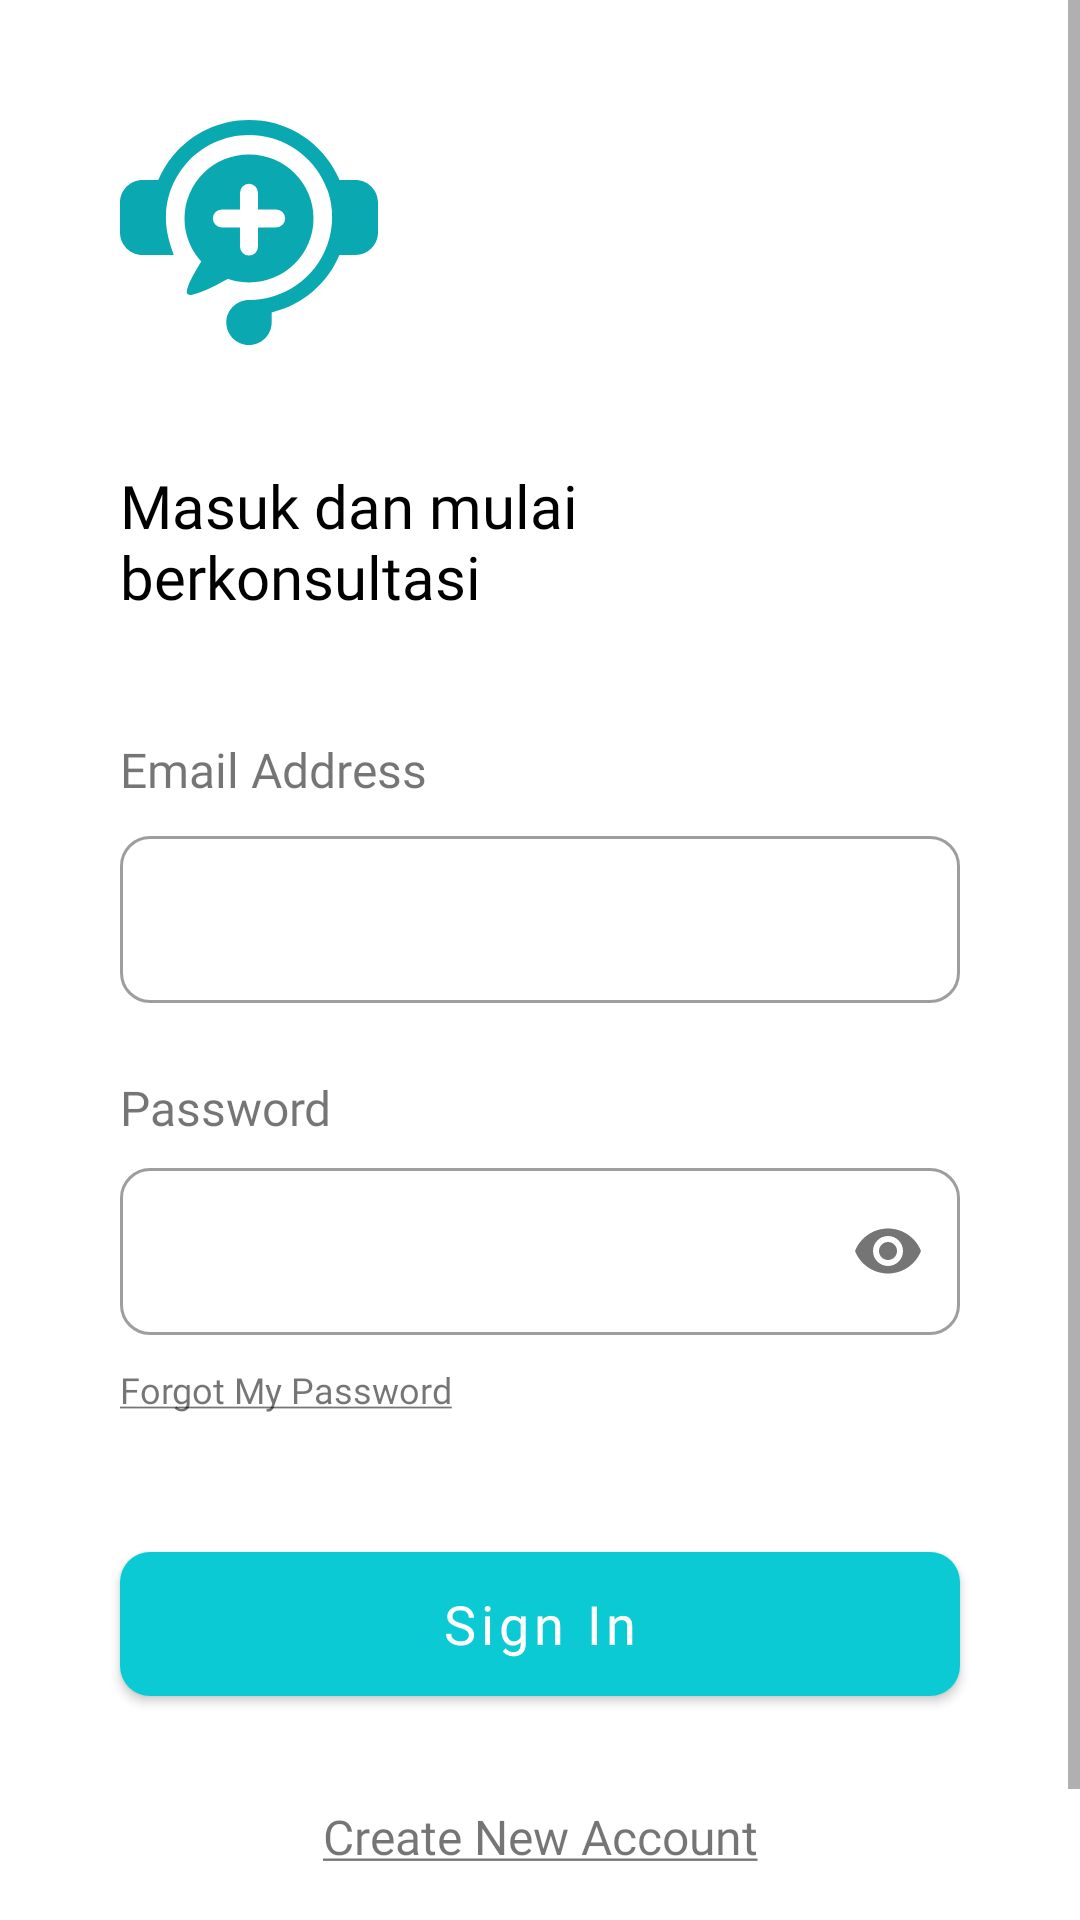

Produce the Android XML layout that renders to this screen, including the resource entries it uses.
<!-- AndroidManifest.xml: application theme Theme.ExerciseProject.NoActionBar -->
<!-- res/layout/activity_sign_in.xml -->
<?xml version="1.0" encoding="utf-8"?>
<ScrollView xmlns:android="http://schemas.android.com/apk/res/android"
    xmlns:app="http://schemas.android.com/apk/res-auto"
    xmlns:tools="http://schemas.android.com/tools"
    android:layout_width="match_parent"
    android:layout_height="match_parent"
    tools:context=".ui.activity.signin.SignInActivity">

    <androidx.constraintlayout.widget.ConstraintLayout
        android:layout_width="match_parent"
        android:layout_height="wrap_content">

        <com.google.android.material.imageview.ShapeableImageView
            android:id="@+id/imageView4"
            android:layout_width="wrap_content"
            android:layout_height="wrap_content"
            android:layout_marginStart="40dp"
            android:layout_marginTop="40dp"
            app:layout_constraintStart_toStartOf="parent"
            app:layout_constraintTop_toTopOf="parent"
            app:srcCompat="@drawable/ic_logo" />

        <com.google.android.material.textview.MaterialTextView
            android:id="@+id/textView2"
            android:layout_width="0dp"
            android:layout_height="wrap_content"
            android:layout_marginStart="40dp"
            android:layout_marginTop="40dp"
            android:layout_marginEnd="80dp"
            android:fontFamily="@font/nunito_semibold"
            android:text="@string/txt_masuk_dan_mulai_berkonsultasi"
            android:textColor="@color/black"
            android:textSize="20sp"
            app:layout_constraintEnd_toEndOf="parent"
            app:layout_constraintStart_toStartOf="parent"
            app:layout_constraintTop_toBottomOf="@+id/imageView4" />

        <com.google.android.material.textview.MaterialTextView
            android:id="@+id/textView3"
            android:layout_width="wrap_content"
            android:layout_height="wrap_content"
            android:layout_marginStart="40dp"
            android:layout_marginTop="40dp"
            android:fontFamily="@font/nunito_regular"
            android:text="@string/txt_input_layout_email_address"
            android:textSize="16sp"
            app:layout_constraintStart_toStartOf="parent"
            app:layout_constraintTop_toBottomOf="@+id/textView2" />

        <com.google.android.material.textfield.TextInputLayout
            android:id="@+id/txt_layout_email"
            style="@style/Widget.MaterialComponents.TextInputLayout.OutlinedBox"
            android:layout_width="match_parent"
            android:layout_height="wrap_content"
            android:layout_marginStart="40dp"
            android:layout_marginTop="6dp"
            android:layout_marginEnd="40dp"
            app:boxCornerRadiusBottomEnd="10dp"
            app:boxCornerRadiusBottomStart="10dp"
            app:boxCornerRadiusTopEnd="10dp"
            app:boxCornerRadiusTopStart="10dp"
            app:layout_constraintEnd_toEndOf="parent"
            app:layout_constraintStart_toStartOf="parent"
            app:layout_constraintTop_toBottomOf="@+id/textView3">

            <com.google.android.material.textfield.TextInputEditText
                android:id="@+id/txt_input_layout_email"
                android:layout_width="match_parent"
                android:layout_height="wrap_content"
                android:fontFamily="@font/nunito_regular"
                android:inputType="textEmailAddress" />

        </com.google.android.material.textfield.TextInputLayout>

        <com.google.android.material.textview.MaterialTextView
            android:id="@+id/textView4"
            android:layout_width="wrap_content"
            android:layout_height="wrap_content"
            android:layout_marginStart="40dp"
            android:layout_marginTop="24dp"
            android:fontFamily="@font/nunito_regular"
            android:text="@string/txt_input_layout_password"
            android:textSize="16sp"
            app:layout_constraintStart_toStartOf="parent"
            app:layout_constraintTop_toBottomOf="@+id/txt_layout_email" />

        <com.google.android.material.textfield.TextInputLayout
            android:id="@+id/txt_layout_password"
            style="@style/Widget.MaterialComponents.TextInputLayout.OutlinedBox"
            android:layout_width="match_parent"
            android:layout_height="wrap_content"
            android:layout_marginStart="40dp"
            android:layout_marginTop="4dp"
            android:layout_marginEnd="40dp"
            app:boxCornerRadiusBottomEnd="10dp"
            app:boxCornerRadiusBottomStart="10dp"
            app:boxCornerRadiusTopEnd="10dp"
            app:boxCornerRadiusTopStart="10dp"
            app:layout_constraintEnd_toEndOf="parent"
            app:layout_constraintStart_toStartOf="parent"
            app:layout_constraintTop_toBottomOf="@+id/textView4"
            app:passwordToggleEnabled="true">

            <com.google.android.material.textfield.TextInputEditText
                android:id="@+id/txt_input_layout_password"
                android:layout_width="match_parent"
                android:layout_height="wrap_content"
                android:fontFamily="@font/nunito_regular"
                android:inputType="textPassword" />
        </com.google.android.material.textfield.TextInputLayout>

        <com.google.android.material.textview.MaterialTextView
            android:id="@+id/textView5"
            android:layout_width="wrap_content"
            android:layout_height="wrap_content"
            android:layout_marginStart="40dp"
            android:layout_marginTop="10dp"
            android:fontFamily="@font/nunito_regular"
            android:text="@string/txt_forgot_my_password"
            android:textSize="12sp"
            app:layout_constraintStart_toStartOf="parent"
            app:layout_constraintTop_toBottomOf="@+id/txt_layout_password" />

        <com.google.android.material.button.MaterialButton
            android:id="@+id/btn_sign_in"
            android:layout_width="match_parent"
            android:layout_height="60dp"
            android:layout_marginStart="40dp"
            android:layout_marginTop="40dp"
            android:layout_marginEnd="40dp"
            android:fontFamily="@font/nunito_semibold"
            android:text="@string/txt_btn_sign_in"
            android:textAllCaps="false"
            android:textColor="@color/white"
            android:textSize="18sp"
            app:backgroundTint="@color/cyan_500"
            app:cornerRadius="10dp"
            app:layout_constraintEnd_toEndOf="parent"
            app:layout_constraintStart_toStartOf="parent"
            app:layout_constraintTop_toBottomOf="@+id/textView5" />

        <TextView
            android:id="@+id/txt_layout_sign_up"
            android:layout_width="wrap_content"
            android:layout_height="wrap_content"
            android:layout_marginTop="30dp"
            android:layout_marginBottom="64dp"
            android:fontFamily="@font/nunito_regular"
            android:text="@string/txt_create_new_account"
            android:textSize="16sp"
            app:layout_constraintBottom_toBottomOf="parent"
            app:layout_constraintEnd_toEndOf="parent"
            app:layout_constraintStart_toStartOf="parent"
            app:layout_constraintTop_toBottomOf="@+id/btn_sign_in" />

    </androidx.constraintlayout.widget.ConstraintLayout>
</ScrollView>
<!-- resources referenced by this layout -->
<resources>
  <color name="black">#FF000000</color>
  <color name="cyan_500">#FF0BCAD4</color>
  <color name="white">#FFFFFFFF</color>
  <!-- drawable ic_logo: vector/xml drawable (drawable, 2013 chars, omitted) -->
  <string name="txt_btn_sign_in">Sign In</string>
  <string name="txt_create_new_account"><u>Create New Account</u></string>
  <string name="txt_forgot_my_password"><u>Forgot My Password</u></string>
  <string name="txt_input_layout_email_address">Email Address</string>
  <string name="txt_input_layout_password">Password</string>
  <string name="txt_masuk_dan_mulai_berkonsultasi">Masuk dan mulai berkonsultasi</string>
  <style name="Theme.ExerciseProject.NoActionBar" parent="Theme.MaterialComponents.DayNight.DarkActionBar">
          
          <item name="colorPrimary">@color/cyan_500</item>
          <item name="colorPrimaryVariant">@color/teal_700</item>
          <item name="colorOnPrimary">@color/white</item>
          
          <item name="colorSecondary">@color/teal_200</item>
          <item name="colorSecondaryVariant">@color/teal_700</item>
          <item name="colorOnSecondary">@color/black</item>
          
          <item name="android:statusBarColor" tools:targetApi="l">?attr/colorPrimaryVariant</item>
          
          <item name="windowActionBar">false</item>
          <item name="windowNoTitle">true</item>
          <item name="snackbarStyle">@style/Widget.App.Snackbar</item>
      </style>
  <color name="teal_700">#FF018786</color>
  <color name="teal_200">#FF03DAC5</color>
  <style name="Widget.App.Snackbar" parent="Widget.MaterialComponents.Snackbar">
          <item name="android:backgroundTint">?attr/colorError</item>
      </style>
</resources>
